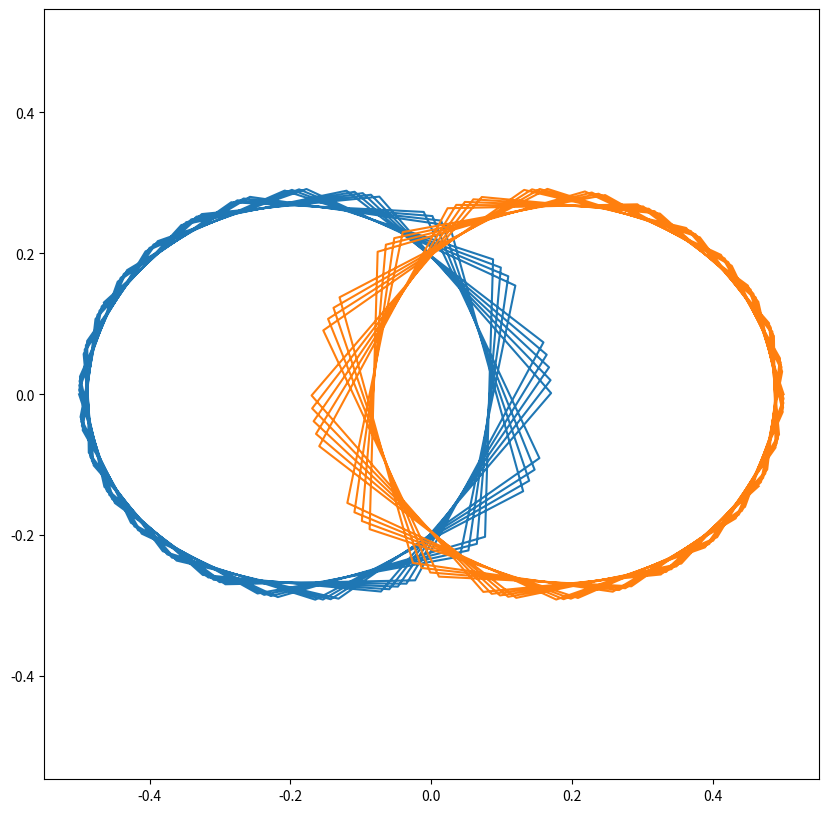
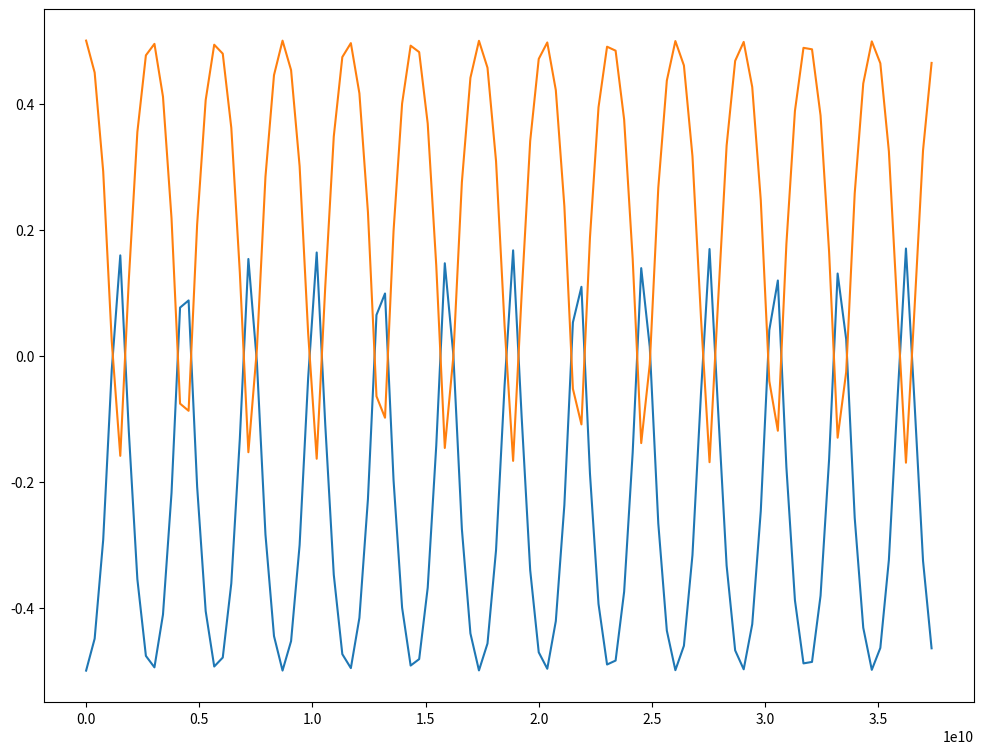
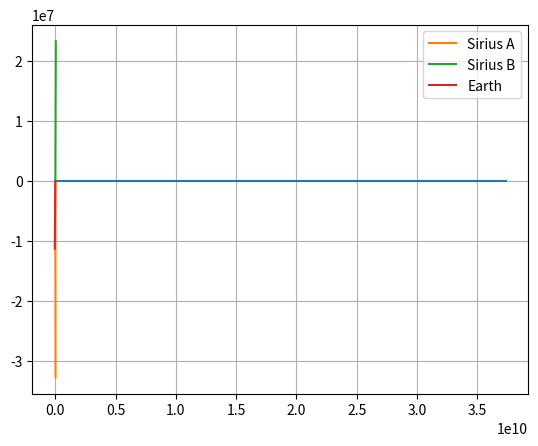

These charts were generated, in order, by the following Python code:
#Import Libraries
import numpy as np
from scipy.integrate import odeint
import matplotlib.pyplot as plt

#Constants
G = 6.67e-11
AU = 1.496e11
km = 1000
x1i = -0.5 * AU
x2i = 0.5 * AU
y1i = 0
y2i = 0
vx1i = 0
vx2i = 0
vy1i = -15 *km
vy2i = 15 *km


m2 = 1.989e30
m1 = m2

#Define functions
def calculateEnergy(state,m1,m2):
    x1, x2, y1, y2, vx1, vx2, vy1, vy2 = state

    k1 = 0.5 * m1 * (vx1**2 + vy1**2)
    k2 = 0.5 * m2 * (vx2**2 + vy2**2)
    K = k1+k2

    r = np.sqrt((x2 - x1) ** 2 + (y2 - y1) ** 2)

    U = ((-G) * m1 * m2) / r


    return K+U

def testCase(state, t, G, m1, m2):
    x1, x2, y1, y2, vx1, vx2, vy1, vy2 = state

    r = np.sqrt((x2 - x1) ** 2 + (y2 - y1) ** 2)

    dx1 = vx1
    dx2 = vx2
    dy1 = vy1
    dy2 = vy2

    dvx1 = G * (m2 / (r ** 3)) * (x2 - x1)
    dvx2 = G * (m1 / (r ** 3)) * (x1 - x2)
    dvy1 = G * (m2 / (r ** 3)) * (y2 - y1)
    dvy2 = G * (m1 / (r ** 3)) * (y1 - y2)

    return [dx1, dx2, dy1, dy2, dvx1, dvx2, dvy1, dvy2]



initial = [x1i, x2i, y1i, y2i, vx1i, vx2i, vy1i, vy2i]

t = np.linspace(0, 5 * 365.25 * 24 * 60 * 60, 100) #Create time array
T = t/365*24*60*60
sol = odeint(testCase, initial, t, args=(G, m1, m2)) #Solve ODE's

E = np.array([calculateEnergy(state,m1,m2) for state in sol])
dE = (E - E[0])/abs(E[0])

#Extract values
x1 = sol[:,0]/AU
x2 = sol[:,1]/AU
y1 = sol[:,2]/AU
y2 = sol[:,3]/AU

#Plot Graphs
plt.figure(1,figsize=(10,10))
plt.axis('equal')
plt.plot(x1,y1)
plt.plot(x2,y2)
plt.figure(2,figsize=(12,9))
plt.plot(T,x1)
plt.plot(T,x2)
plt.figure(3)
plt.plot(T,dE)
plt.show()

#%%
# Constants scientific study
M0 = 1.989e30
MA = 2.1 * M0
MB = M0
ME = 5.972e24

# Initial Conditions
#Postions
xAi,yAi = -5*AU,0
xBi, yBi = 20 * AU, 0
xEi, yEi = -50 * AU, 20 * AU


#Velocities
vxAi, vyAi = 200*km,500*km
vxBi, vyBi = -200*km, 550 *km
vxEi, vyEi = -500*km, -500*km

initialConditions = [xAi, yAi, xBi, yBi, xEi, yEi, vxAi, vyAi, vxBi, vyBi, vxEi, vyEi]

#Define Function
def threeBodySystem(state, G, t, MA, MB, ME):
    xA, yA, xB, yB, xE, yE, vxA, vyA, vxB, vyB, vxE, vyE = state

    #Distances
    r_AB = np.sqrt((xB-xA)**2 + (yB-yA)**2)
    r_AE = np.sqrt((xE-xA)**2 + (yE-yA)**2)
    r_BE = np.sqrt((xE-xB)**2 + (yE-yB)**2)

    #Velocities
    dxA, dyA = vxA, vyA
    dxB, dyB = vxB, vyB
    dxE, dyE = vxE, vyE

    #Accelerations
    dvxA = (G * (MB/r_AB**3) * (xB - xA)) + (G * (ME/r_AE**3) * (xE - xA))
    dvyA = (G * (MB/r_AB**3) * (yB - yA)) + (G * (ME/r_AE**3) * (yE - yA))

    dvxB = (G * (MA/r_AB**3) * (xA - xB)) + (G * (ME/r_BE**3) * (xE - xB))
    dvyB = (G * (MA/r_AB**3) * (yA - yB)) + (G * (ME/r_BE**3) * (yE - yB))

    dvxE = (G * (MA/r_AE**3) * (xA - xE)) + (G * (MB/r_BE**3) * (xB-xE))
    dvyE = (G * (MA/r_AE**3) * (yA - yE)) + (G * (MB/r_BE**3) * (yB-yE))

    return [dxA, dxB, dxE, dyA, dyB, dyE, dvxA, dvyA, dvxB, dvyB, dvxE, dvyE]

time = np.linspace(0,200*365.25*24*60*60, 100000)

solution = odeint(threeBodySystem, initialConditions, t, args = (G, MA, MB, ME))

xA = solution[:, 0] / AU
yA = solution[:, 1] / AU
xB = solution[:, 2] / AU
yB = solution[:, 3] / AU
xE = solution[:, 4] / AU
yE = solution[:, 5] / AU

plt.figure(3)
plt.plot(xA, yA, label="Sirius A")
plt.plot(xB, yB, label="Sirius B")
plt.plot(xE, yE, label="Earth")
plt.legend()
plt.grid()
plt.show()